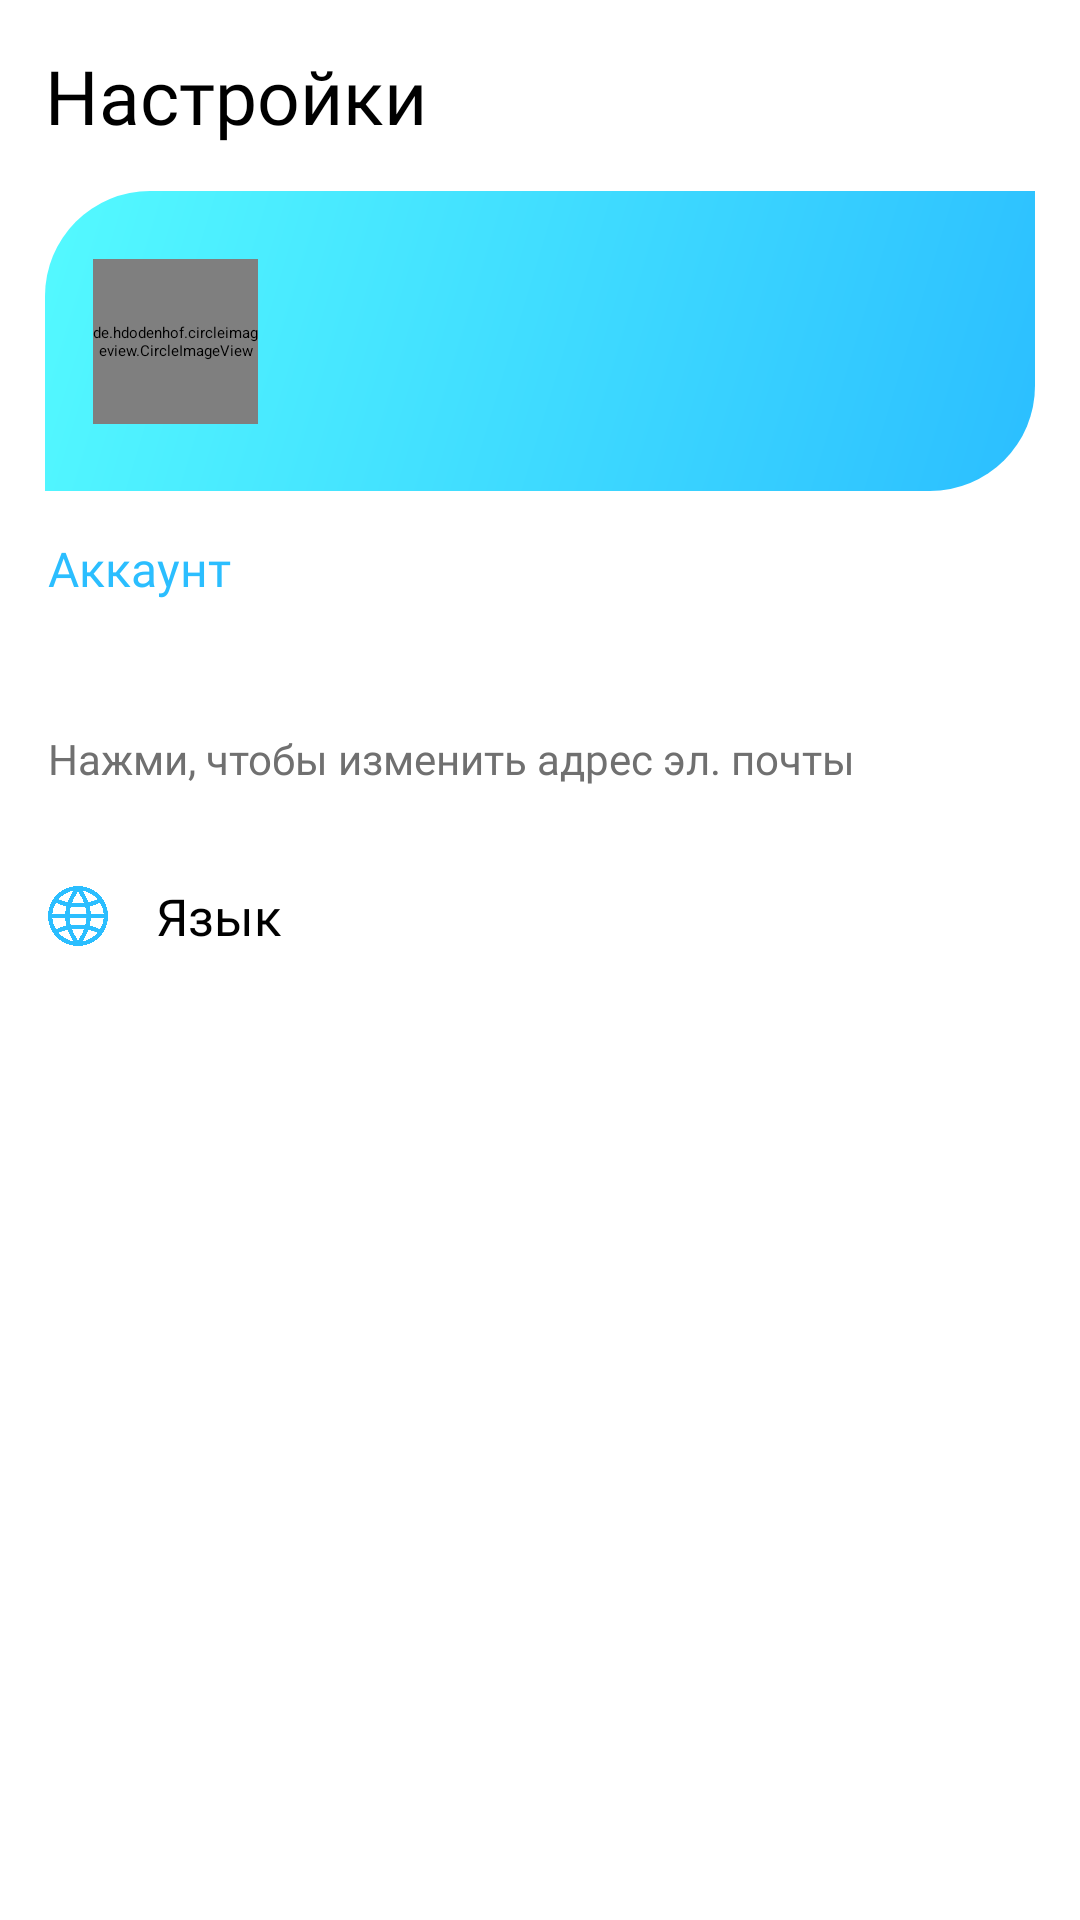

Android layout source for this screen:
<!-- AndroidManifest.xml: application theme Theme.Fiznote -->
<!-- res/layout/fragment_settings.xml -->
<?xml version="1.0" encoding="utf-8"?>
<androidx.constraintlayout.widget.ConstraintLayout xmlns:android="http://schemas.android.com/apk/res/android"
    xmlns:app="http://schemas.android.com/apk/res-auto"
    xmlns:tools="http://schemas.android.com/tools"
    android:layout_width="match_parent"
    android:layout_height="match_parent"
    tools:context=".ui.fragments.SettingsFragment">

    <TextView
        android:id="@+id/tv_settings"
        android:layout_width="wrap_content"
        android:layout_height="wrap_content"
        android:layout_margin="@dimen/vertical_margin"
        android:fontFamily="@font/century_gothic_bold"
        android:text="@string/settings_tv"
        android:textColor="@color/black"
        android:textSize="@dimen/big_tx"
        app:layout_constraintStart_toStartOf="parent"
        app:layout_constraintTop_toTopOf="parent" />

    <androidx.constraintlayout.widget.ConstraintLayout
        android:id="@+id/profile_card"
        android:layout_width="match_parent"
        android:layout_height="100dp"
        android:layout_marginTop="@dimen/vertical_margin"
        android:layout_marginHorizontal="@dimen/vertical_margin"
        android:background="@drawable/header"
        app:layout_constraintTop_toBottomOf="@id/tv_settings"
        app:layout_constraintStart_toStartOf="parent"
        app:layout_constraintEnd_toEndOf="parent">

        <de.hdodenhof.circleimageview.CircleImageView
            android:id="@+id/settings_profile_image"
            android:layout_width="55dp"
            android:layout_height="55dp"
            android:src="@drawable/default_user"
            android:layout_marginStart="@dimen/horizontal_margin"
            app:layout_constraintTop_toTopOf="parent"
            app:layout_constraintBottom_toBottomOf="parent"
            app:layout_constraintStart_toStartOf="parent"/>

        <TextView
            android:id="@+id/settings_name_card"
            android:layout_width="0dp"
            android:layout_height="wrap_content"
            tools:text="Имя"
            android:textColor="@color/white"
            android:textSize="@dimen/large_size"
            android:fontFamily="@font/century_gothic_bold"
            android:layout_marginStart="@dimen/horizontal_margin"
            app:layout_constraintStart_toEndOf="@id/settings_profile_image"
            app:layout_constraintTop_toTopOf="parent"
            app:layout_constraintBottom_toBottomOf="parent"
            app:layout_constraintEnd_toEndOf="parent"/>
    </androidx.constraintlayout.widget.ConstraintLayout>

    <TextView
        android:id="@+id/settings_text_account"
        android:layout_width="match_parent"
        android:layout_height="wrap_content"
        android:text="@string/settings_text_account"
        android:fontFamily="@font/century_gothic_bold"
        android:textSize="@dimen/normal_size"
        android:textColor="@color/material_drawer_selected_text"
        app:layout_constraintEnd_toEndOf="parent"
        app:layout_constraintStart_toStartOf="parent"
        app:layout_constraintTop_toBottomOf="@+id/profile_card"
        android:layout_marginStart="@dimen/horizontal_margin"
        android:layout_marginTop="@dimen/vertical_margin"/>

    <androidx.constraintlayout.widget.ConstraintLayout
        android:id="@+id/settings_btn_change_email"
        app:layout_constraintEnd_toEndOf="parent"
        app:layout_constraintStart_toStartOf="parent"
        app:layout_constraintTop_toBottomOf="@id/settings_text_account"
        style="@style/settings_button">

        <TextView
            android:id="@+id/settings_text_change_email"
            android:layout_width="wrap_content"
            android:layout_height="wrap_content"
            tools:text="example@example.com"
            android:textColor="@color/black"
            android:fontFamily="@font/century_gothic_regular"
            android:textSize="@dimen/normal_size"
            app:layout_constraintTop_toTopOf="parent"
            app:layout_constraintStart_toStartOf="parent"
            android:layout_marginStart="@dimen/horizontal_margin"
            app:layout_constraintBottom_toTopOf="@id/settings_text_desc_email"
            />

        <TextView
            android:id="@+id/settings_text_desc_email"
            android:layout_width="wrap_content"
            android:layout_height="wrap_content"
            android:text="@string/settings_text_desc_email"
            android:textColor="@color/grey_hint"
            android:fontFamily="@font/century_gothic_regular"
            android:textSize="@dimen/small_size"
            app:layout_constraintTop_toBottomOf="@id/settings_text_change_email"
            app:layout_constraintStart_toStartOf="parent"
            android:layout_marginStart="@dimen/horizontal_margin"
            app:layout_constraintBottom_toBottomOf="parent"
            />

    </androidx.constraintlayout.widget.ConstraintLayout>

    <androidx.constraintlayout.widget.ConstraintLayout
        android:id="@+id/settings_btn_change_language"
        app:layout_constraintEnd_toEndOf="parent"
        app:layout_constraintStart_toStartOf="parent"
        app:layout_constraintTop_toBottomOf="@id/settings_btn_change_email"
        style="@style/settings_button">

        <ImageView
            android:id="@+id/language_icon"
            android:layout_width="20dp"
            android:layout_height="20dp"
            android:src="@drawable/language"
            app:layout_constraintTop_toTopOf="@+id/settings_btn_change_language"
            app:layout_constraintStart_toStartOf="parent"
            app:layout_constraintBottom_toBottomOf="parent"
            android:layout_marginStart="@dimen/horizontal_margin"
            />

        <TextView
            android:id="@+id/settings_text_change_language"
            android:layout_width="wrap_content"
            android:layout_height="wrap_content"
            android:text="@string/settings_change_languahe"
            android:textColor="@color/black"
            android:fontFamily="@font/century_gothic_regular"
            android:textSize="@dimen/large_size"
            app:layout_constraintTop_toTopOf="@+id/settings_btn_change_language"
            app:layout_constraintStart_toEndOf="@+id/language_icon"
            android:layout_marginStart="@dimen/horizontal_margin"
            app:layout_constraintBottom_toBottomOf="@id/settings_btn_change_language"
            />

    </androidx.constraintlayout.widget.ConstraintLayout>

</androidx.constraintlayout.widget.ConstraintLayout>
<!-- resources referenced by this layout -->
<resources>
  <color name="black">#FF000000</color>
  <color name="grey_hint">#707070</color>
  <color name="material_drawer_selected_text">#2BBEFF</color>
  <color name="white">#FFFFFFFF</color>
  <dimen name="big_tx">25sp</dimen>
  <dimen name="horizontal_margin">16dp</dimen>
  <dimen name="large_size">17sp</dimen>
  <dimen name="normal_size">16sp</dimen>
  <dimen name="small_size">14sp</dimen>
  <dimen name="vertical_margin">15dp</dimen>
  <!-- drawable header (drawable) -->
  <?xml version="1.0" encoding="utf-8"?>
  <shape xmlns:android="http://schemas.android.com/apk/res/android">
  
      <gradient
          android:type="linear"
          android:angle="135"
          android:startColor="#2BBEFF"
          android:endColor="#54FAFF" />
      <corners android:topLeftRadius="@dimen/bck_radius"
          android:bottomRightRadius="@dimen/bck_radius"/>
  
  </shape>
  <string name="settings_change_languahe">Язык</string>
  <string name="settings_text_account">Аккаунт</string>
  <string name="settings_text_desc_email">Нажми, чтобы изменить адрес эл. почты</string>
  <string name="settings_tv">Настройки</string>
  <style name="settings_button">
          <item name="android:layout_width">match_parent</item>
          <item name="android:layout_height">@dimen/height_btn</item>
          <item name="android:layout_marginTop">@dimen/vertical_margin</item>
          <item name="android:clickable">true</item>
          <item name="android:background">@drawable/ripple_effect</item>
      </style>
  <style name="Theme.Fiznote" parent="MaterialDrawerTheme.Light">
          
          <item name="colorPrimary">@color/sea_blue1</item>
          <item name="colorPrimaryVariant">@color/white</item>
          <item name="colorOnPrimary">@color/white</item>
          <item name="colorAccent">@color/sea_blue1</item>
          
          
          <item name="material_drawer_background">@color/material_drawer_background</item>
          <item name="material_drawer_primary_text">@color/material_drawer_primary_text</item>
          <item name="material_drawer_primary_icon">@color/material_drawer_primary_icon</item>
          <item name="material_drawer_secondary_text">@color/material_drawer_secondary_text</item>
          <item name="material_drawer_hint_text">@color/material_drawer_hint_text</item>
          <item name="material_drawer_divider">@color/material_drawer_divider</item>
          <item name="material_drawer_selected">@color/material_drawer_selected</item> 
          <item name="material_drawer_selected_legacy">@color/material_drawer_selected</item> 
          <item name="material_drawer_selected_text">@color/material_drawer_selected_text</item>
          <item name="material_drawer_header_selection_text">@color/material_drawer_header_selection_text</item>
          <item name="material_drawer_header_selection_subtext">@color/material_drawer_dark_header_selection_subtext</item>
          <item name="material_drawer_legacy_style">false</item> 
  
      </style>
  <dimen name="bck_radius">35dp</dimen>
  <dimen name="height_btn">50dp</dimen>
  <!-- drawable ripple_effect (drawable) -->
  <?xml version="1.0" encoding="utf-8"?>
  <ripple xmlns:android="http://schemas.android.com/apk/res/android"
      android:color="@color/grey">
      <item android:state_pressed = "true">
          <shape android:shape="rectangle">
              <solid android:color="@color/white"/>/>
          </shape>
  
      </item>
  
  </ripple>
  <color name="sea_blue1">#4DEFFF</color>
  <color name="material_drawer_background">#FFFFFF</color>
  <color name="material_drawer_primary_text">#E4000000</color>
  <color name="material_drawer_primary_icon">#4D000000</color>
  <color name="material_drawer_secondary_text">#FFFFFF</color>
  <color name="material_drawer_hint_text">#41000000</color>
  <color name="material_drawer_divider">#42000000</color>
  <color name="material_drawer_selected">#1F2BBEFF</color>
  <color name="material_drawer_header_selection_text">#FFFFFFFF</color>
  <color name="grey">#DBDBDB</color>
</resources>
